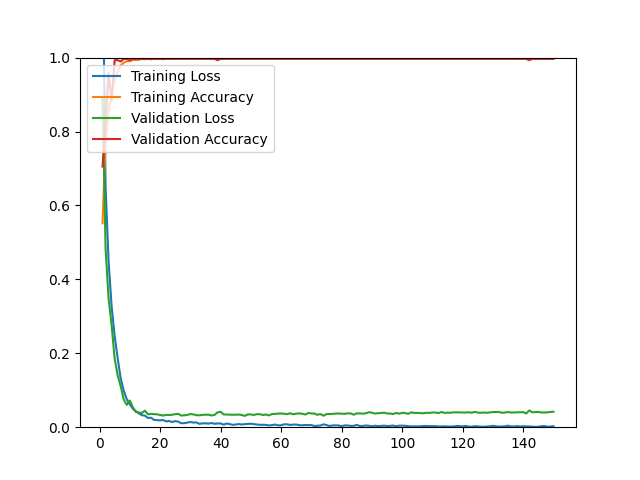

The table this chart was drawn from, first rows:
epoch, loss, acc, val_loss, val_acc
1, 1.304, 0.5517, 0.8915, 0.7053
2, 0.6508, 0.7729, 0.4842, 0.8211
3, 0.4478, 0.8533, 0.3483, 0.9579
4, 0.3269, 0.9006, 0.2760, 0.8842
5, 0.2464, 0.9401, 0.1857, 0.9930
6, 0.1864, 0.9618, 0.1397, 0.9930
7, 0.1318, 0.9791, 0.1110, 0.9895
8, 0.0988, 0.9862, 0.0748, 0.9965
9, 0.0755, 0.9901, 0.0604, 0.9965
10, 0.0620, 0.9901, 0.0722, 0.9930
11, 0.0502, 0.9937, 0.0540, 0.9965
12, 0.0433, 0.9937, 0.0414, 0.9965
13, 0.0373, 0.9937, 0.0398, 0.9965
14, 0.0325, 0.9968, 0.0383, 0.9965
15, 0.0313, 0.9953, 0.0448, 0.9965
16, 0.0249, 0.9965, 0.0348, 0.9965
17, 0.0258, 0.9949, 0.0361, 0.9965
18, 0.0198, 0.9976, 0.0355, 0.9965
19, 0.0193, 0.9972, 0.0348, 0.9965
20, 0.0185, 0.9968, 0.0331, 0.9965
21, 0.0195, 0.9953, 0.0315, 0.9965
22, 0.0157, 0.9968, 0.0332, 0.9965
23, 0.0169, 0.9961, 0.0330, 0.9965
24, 0.0140, 0.9980, 0.0337, 0.9965
25, 0.0164, 0.9972, 0.0352, 0.9965
26, 0.0151, 0.9968, 0.0362, 0.9965
27, 0.0107, 0.9980, 0.0314, 0.9965
28, 0.0109, 0.9988, 0.0324, 0.9965
29, 0.0124, 0.9980, 0.0331, 0.9965
30, 0.0140, 0.9972, 0.0356, 0.9965
31, 0.0126, 0.9968, 0.0346, 0.9965
32, 0.0129, 0.9968, 0.0327, 0.9965
33, 0.0092, 0.9984, 0.0321, 0.9965
34, 0.0102, 0.9980, 0.0335, 0.9965
35, 0.0107, 0.9976, 0.0336, 0.9965
36, 0.0096, 0.9992, 0.0340, 0.9965
37, 0.0113, 0.9976, 0.0317, 0.9965
38, 0.0092, 0.9976, 0.0333, 0.9965
39, 0.0101, 0.9976, 0.0401, 0.9930
40, 0.0102, 0.9961, 0.0417, 0.9965
41, 0.0070, 0.9984, 0.0346, 0.9965
42, 0.0099, 0.9984, 0.0343, 0.9965
43, 0.0086, 0.9980, 0.0339, 0.9965
44, 0.0062, 0.9984, 0.0336, 0.9965
45, 0.0075, 0.9992, 0.0338, 0.9965
46, 0.0085, 0.9984, 0.0342, 0.9965
47, 0.0072, 0.9984, 0.0330, 0.9965
48, 0.0083, 0.9972, 0.0306, 0.9965
49, 0.0090, 0.9972, 0.0346, 0.9965
50, 0.0094, 0.9976, 0.0346, 0.9965
51, 0.0082, 0.9984, 0.0330, 0.9965
52, 0.0073, 0.9984, 0.0354, 0.9965
53, 0.0064, 0.9988, 0.0350, 0.9965
54, 0.0066, 0.9984, 0.0331, 0.9965
55, 0.0063, 0.9988, 0.0343, 0.9965
56, 0.0048, 0.9992, 0.0318, 0.9965
57, 0.0056, 0.9988, 0.0358, 0.9965
58, 0.0072, 0.9980, 0.0358, 0.9965
59, 0.0050, 0.9996, 0.0369, 0.9965
60, 0.0052, 0.9988, 0.0372, 0.9965
... 90 more rows
